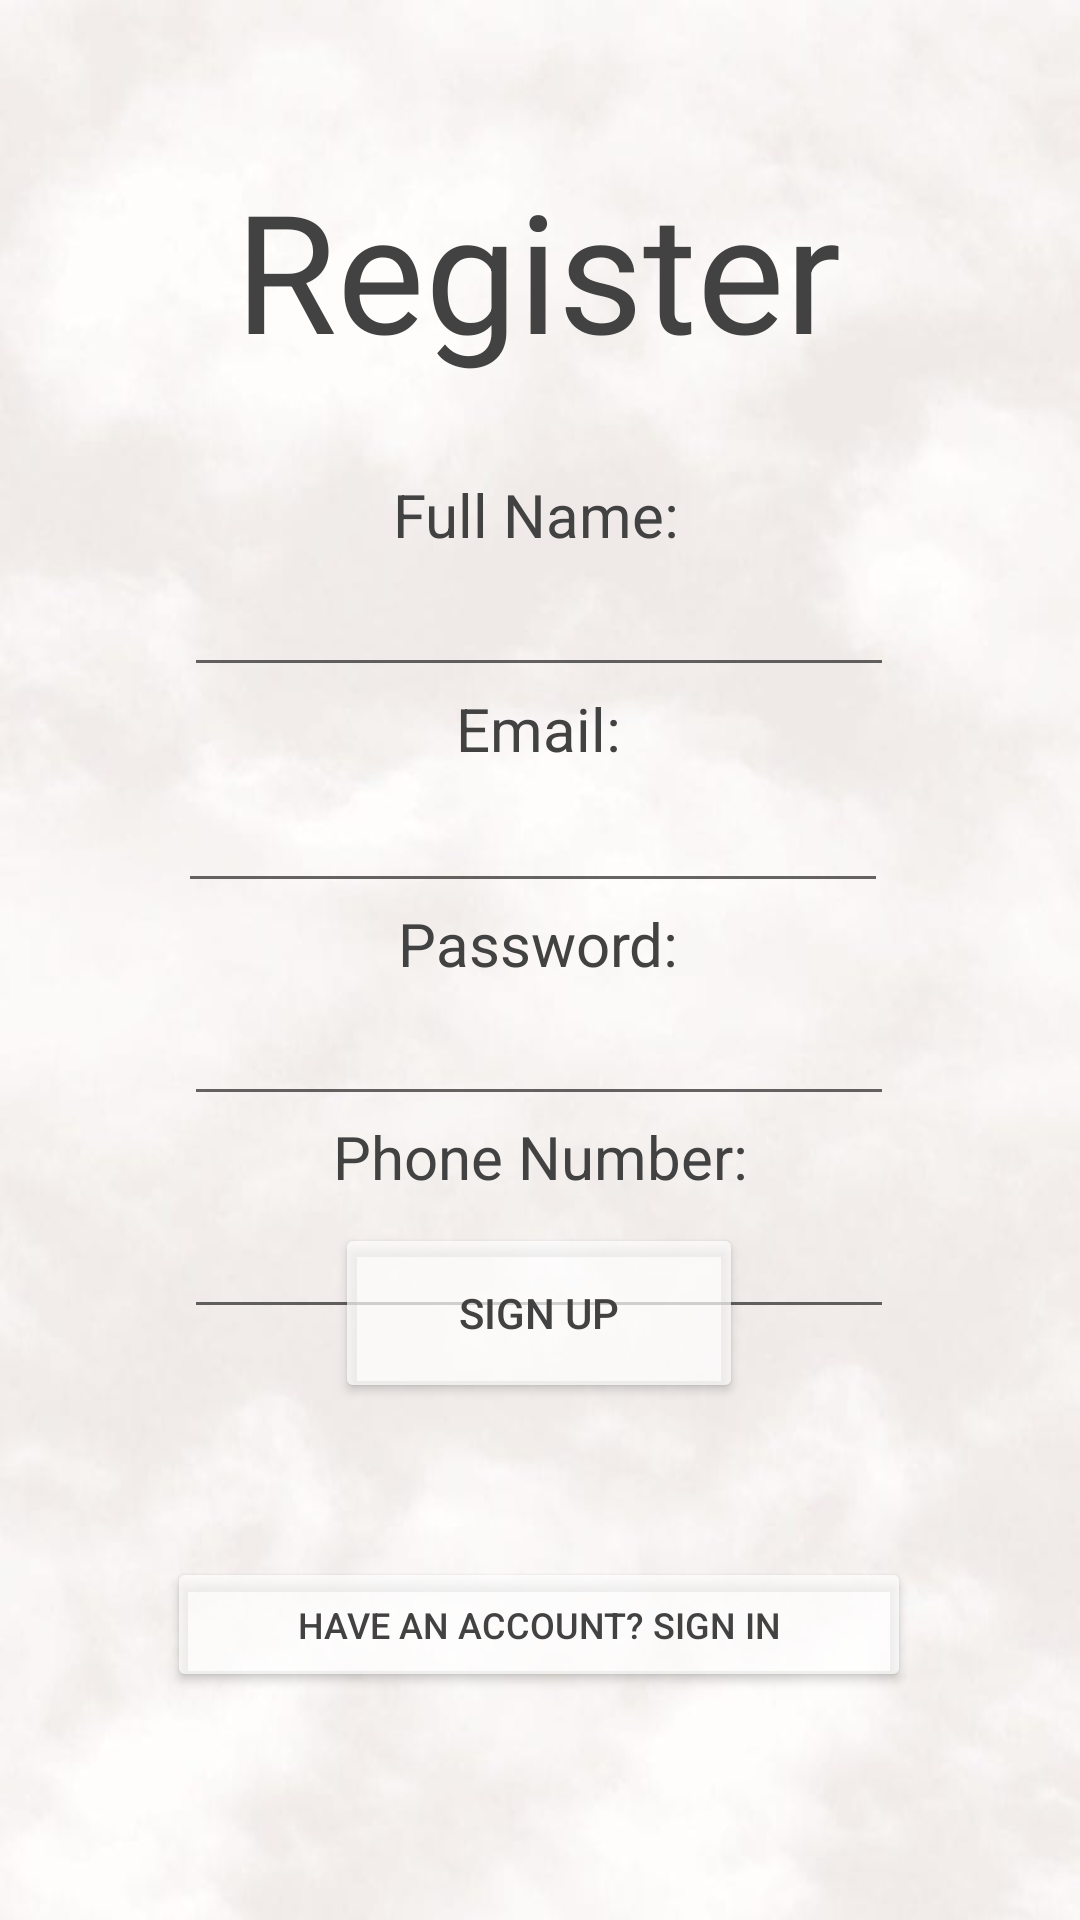

Layout XML and referenced resources for this Android screen:
<!-- AndroidManifest.xml: application theme Theme.dressMe -->
<!-- res/layout/activity_client_register.xml -->
<?xml version="1.0" encoding="utf-8"?>
<androidx.constraintlayout.widget.ConstraintLayout xmlns:android="http://schemas.android.com/apk/res/android"
    xmlns:app="http://schemas.android.com/apk/res-auto"
    xmlns:tools="http://schemas.android.com/tools"
    android:id="@+id/city"
    android:layout_width="match_parent"
    android:layout_height="match_parent"
    android:layout_gravity="center"
    android:background="@drawable/background_all"
    tools:context="Activities.ClientRegister">

    <TextView
        android:id="@+id/SignUp"
        android:layout_width="233dp"
        android:layout_height="77dp"
        android:gravity="center"
        android:text="Register Client"

        android:textColor="@color/cardview_dark_background"
        android:textSize="55sp"
        app:layout_constraintBottom_toBottomOf="parent"
        app:layout_constraintEnd_toEndOf="parent"
        app:layout_constraintHorizontal_bias="0.497"
        app:layout_constraintStart_toStartOf="parent"
        app:layout_constraintTop_toTopOf="parent"
        app:layout_constraintVertical_bias="0.094" />

    <TextView
        android:id="@+id/userName"
        android:layout_width="wrap_content"
        android:layout_height="wrap_content"
        android:gravity="center"
        android:text="Full Name:"


        android:textColor="@color/cardview_dark_background"
        android:textSize="20sp"
        app:layout_constraintBottom_toBottomOf="parent"
        app:layout_constraintEnd_toEndOf="parent"
        app:layout_constraintHorizontal_bias="0.496"
        app:layout_constraintStart_toStartOf="parent"
        app:layout_constraintTop_toBottomOf="@+id/SignUp"
        app:layout_constraintVertical_bias="0.058" />

    <EditText
        android:id="@+id/fullName"
        android:layout_width="wrap_content"
        android:layout_height="wrap_content"
        android:ems="10"
        android:gravity="center"
        android:inputType="textPersonName"
        android:textColor="@color/cardview_dark_background"
        android:textSize="20sp"
        app:layout_constraintBottom_toBottomOf="parent"
        app:layout_constraintEnd_toEndOf="parent"
        app:layout_constraintHorizontal_bias="0.497"
        app:layout_constraintStart_toStartOf="parent"
        app:layout_constraintTop_toBottomOf="@+id/userName"
        app:layout_constraintVertical_bias="0.0" />

    <TextView
        android:id="@+id/email_text"
        android:layout_width="68dp"
        android:layout_height="28dp"

        android:gravity="center"
        android:text="Email:"

        android:textColor="@color/cardview_dark_background"
        android:textSize="20sp"
        app:layout_constraintBottom_toBottomOf="parent"
        app:layout_constraintEnd_toEndOf="parent"
        app:layout_constraintHorizontal_bias="0.498"
        app:layout_constraintStart_toStartOf="parent"
        app:layout_constraintTop_toBottomOf="@+id/fullName"
        app:layout_constraintVertical_bias="0.0" />

    <EditText
        android:id="@+id/email"
        android:layout_width="wrap_content"
        android:layout_height="wrap_content"
        android:ems="10"
        android:gravity="center"
        android:inputType="textEmailAddress"
        android:textColor="@color/cardview_dark_background"
        android:textSize="20sp"
        app:layout_constraintBottom_toBottomOf="parent"
        app:layout_constraintEnd_toEndOf="parent"
        app:layout_constraintHorizontal_bias="0.48"
        app:layout_constraintStart_toStartOf="parent"
        app:layout_constraintTop_toBottomOf="@+id/email_text"
        app:layout_constraintVertical_bias="0.0" />

    <TextView
        android:id="@+id/password_text"
        android:layout_width="wrap_content"
        android:layout_height="wrap_content"
        android:gravity="center"
        android:text="Password:"

        android:textColor="@color/cardview_dark_background"
        android:textSize="20sp"
        app:layout_constraintBottom_toBottomOf="parent"
        app:layout_constraintEnd_toEndOf="parent"
        app:layout_constraintHorizontal_bias="0.498"
        app:layout_constraintStart_toStartOf="parent"
        app:layout_constraintTop_toBottomOf="@+id/email"
        app:layout_constraintVertical_bias="0.0" />

    <EditText
        android:id="@+id/password"
        android:layout_width="wrap_content"
        android:layout_height="wrap_content"
        android:ems="10"
        android:gravity="center"
        android:inputType="textPassword"
        android:textColor="@color/cardview_dark_background"
        android:textSize="20sp"
        app:layout_constraintBottom_toBottomOf="parent"
        app:layout_constraintEnd_toEndOf="parent"
        app:layout_constraintHorizontal_bias="0.497"
        app:layout_constraintStart_toStartOf="parent"
        app:layout_constraintTop_toBottomOf="@+id/password_text"
        app:layout_constraintVertical_bias="0.0" />

    <TextView
        android:id="@+id/phoneNumber"
        android:layout_width="wrap_content"
        android:layout_height="wrap_content"
        android:gravity="center"
        android:text="Phone Number:"

        android:textColor="@color/cardview_dark_background"
        android:textSize="20sp"
        app:layout_constraintBottom_toBottomOf="parent"
        app:layout_constraintEnd_toEndOf="parent"
        app:layout_constraintStart_toStartOf="parent"
        app:layout_constraintTop_toBottomOf="@+id/password"
        app:layout_constraintVertical_bias="0.0" />

    <EditText
        android:id="@+id/Phone"
        android:layout_width="wrap_content"
        android:layout_height="wrap_content"
        android:ems="10"
        android:gravity="center"
        android:inputType="phone"
        android:textColor="@color/cardview_dark_background"
        android:textSize="20sp"
        app:layout_constraintBottom_toBottomOf="parent"
        app:layout_constraintEnd_toEndOf="parent"
        app:layout_constraintHorizontal_bias="0.497"
        app:layout_constraintStart_toStartOf="parent"
        app:layout_constraintTop_toBottomOf="@+id/phoneNumber"
        app:layout_constraintVertical_bias="0.0" />

    <Button
        android:id="@+id/submit"
        android:layout_width="136dp"
        android:layout_height="60dp"

        android:text="Sign Up"
        android:textColor="@color/cardview_dark_background"
        app:backgroundTint="?android:attr/textColorSecondaryInverse"
        app:layout_constraintBottom_toBottomOf="parent"
        app:layout_constraintEnd_toEndOf="parent"
        app:layout_constraintHorizontal_bias="0.498"
        app:layout_constraintStart_toStartOf="parent"
        app:layout_constraintTop_toTopOf="parent"
        app:layout_constraintVertical_bias="0.703" />

    <Button
        android:id="@+id/LoginRegist"
        android:layout_width="248dp"
        android:layout_height="45dp"
        android:text="Have an Account? Sign In"
        android:textColor="@color/cardview_dark_background"
        android:textSize="12sp"
        app:backgroundTint="?android:attr/textColorSecondaryInverse"
        app:layout_constraintBottom_toBottomOf="parent"
        app:layout_constraintEnd_toEndOf="parent"
        app:layout_constraintHorizontal_bias="0.496"
        app:layout_constraintStart_toStartOf="parent"
        app:layout_constraintTop_toTopOf="parent"
        app:layout_constraintVertical_bias="0.872" />

</androidx.constraintlayout.widget.ConstraintLayout>
<!-- resources referenced by this layout -->
<resources>
  <!-- drawable background_all: jpeg bitmap (drawable, 20434 bytes) -->
  <style name="Theme.dressMe" parent="Theme.MaterialComponents.DayNight.DarkActionBar">
          
          <item name="colorPrimary">@color/purple_500</item>
          <item name="colorPrimaryVariant">@color/purple_700</item>
          <item name="colorOnPrimary">@color/white</item>
          
          <item name="colorSecondary">@color/teal_200</item>
          <item name="colorSecondaryVariant">@color/teal_700</item>
          <item name="colorOnSecondary">@color/black</item>
          
          <item name="android:statusBarColor" tools:targetApi="l">?attr/colorPrimaryVariant</item>
          
      </style>
  <!-- not gathered from this repository: default colours our renderer supplied (Android Studio template values) -->
  <color name="purple_500">#FF6200EE</color>
  <color name="purple_700">#FF3700B3</color>
  <color name="teal_200">#FF03DAC5</color>
  <color name="teal_700">#FF018786</color>
  <color name="black">#FF000000</color>
  <color name="white">#FFFFFFFF</color>
</resources>
